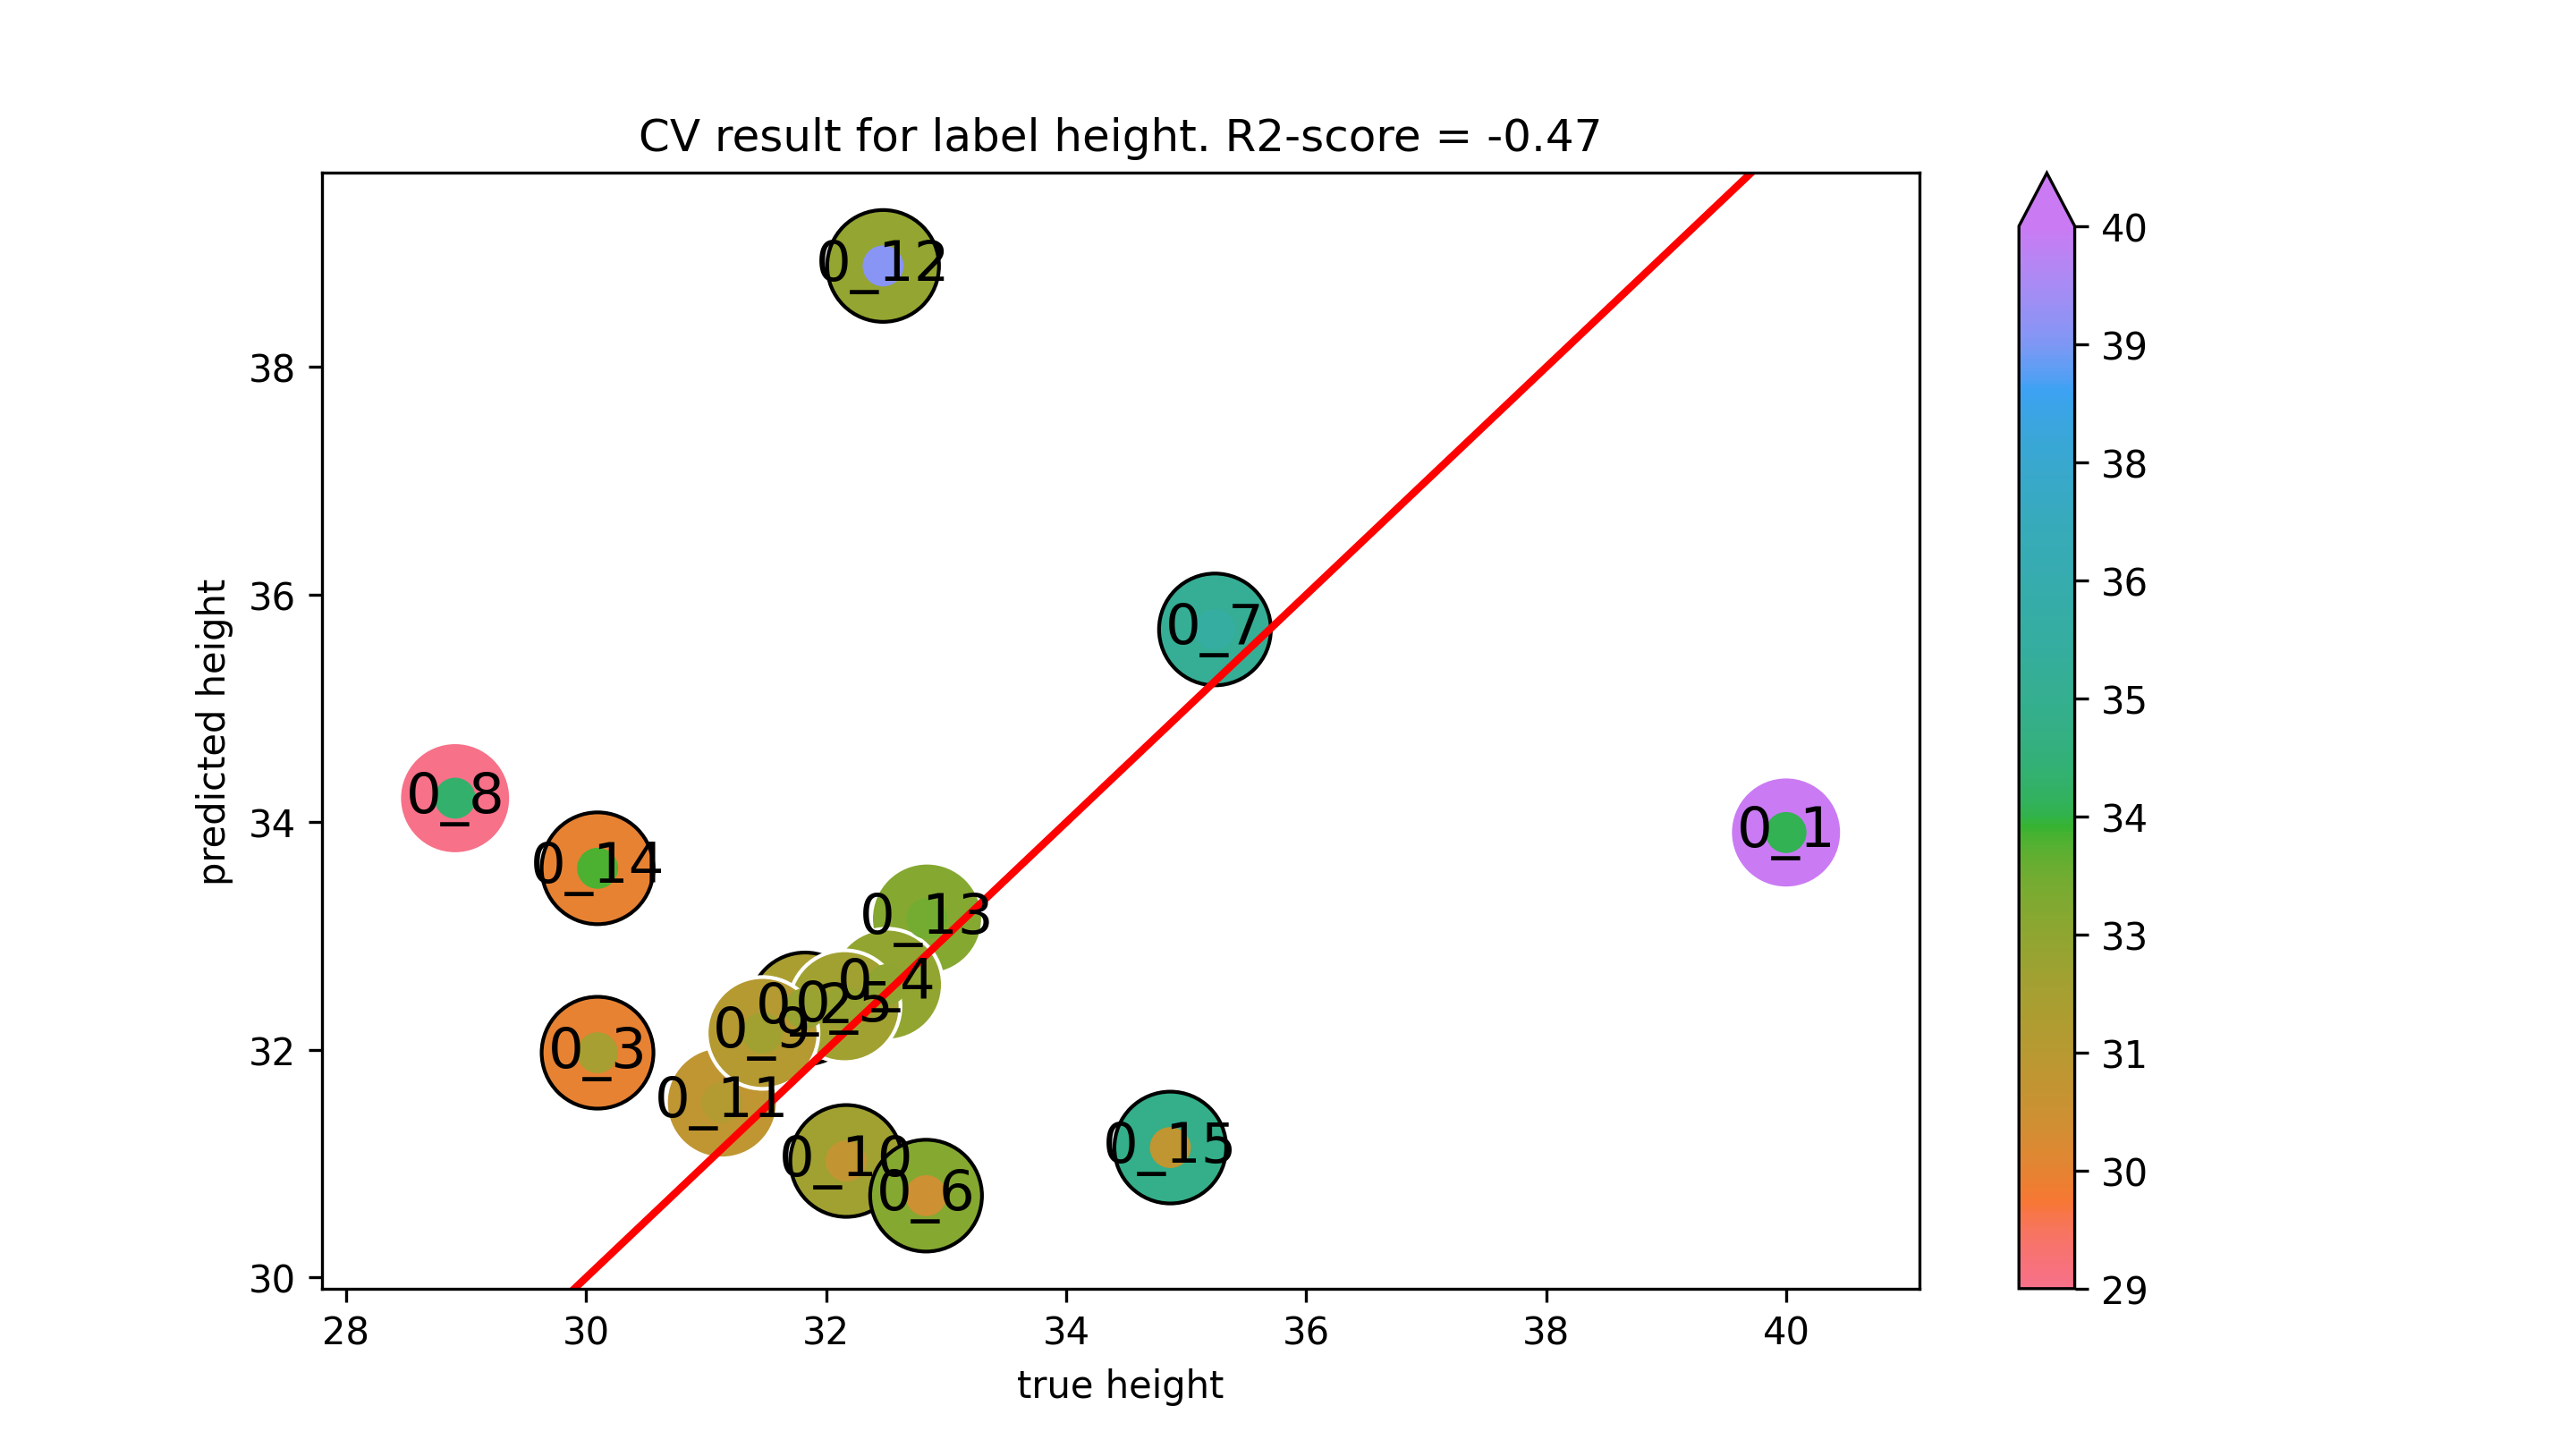

The table this chart was drawn from, first rows:
true height, predicted height
40, 33.91
32.17, 31.02
31.13, 31.54
32.47, 38.89
32.84, 33.15
30.1, 33.6
34.87, 31.14
31.82, 32.36
30.1, 31.98
32.51, 32.57
32.15, 32.38
32.83, 30.72
35.24, 35.69
28.91, 34.21
31.47, 32.15
